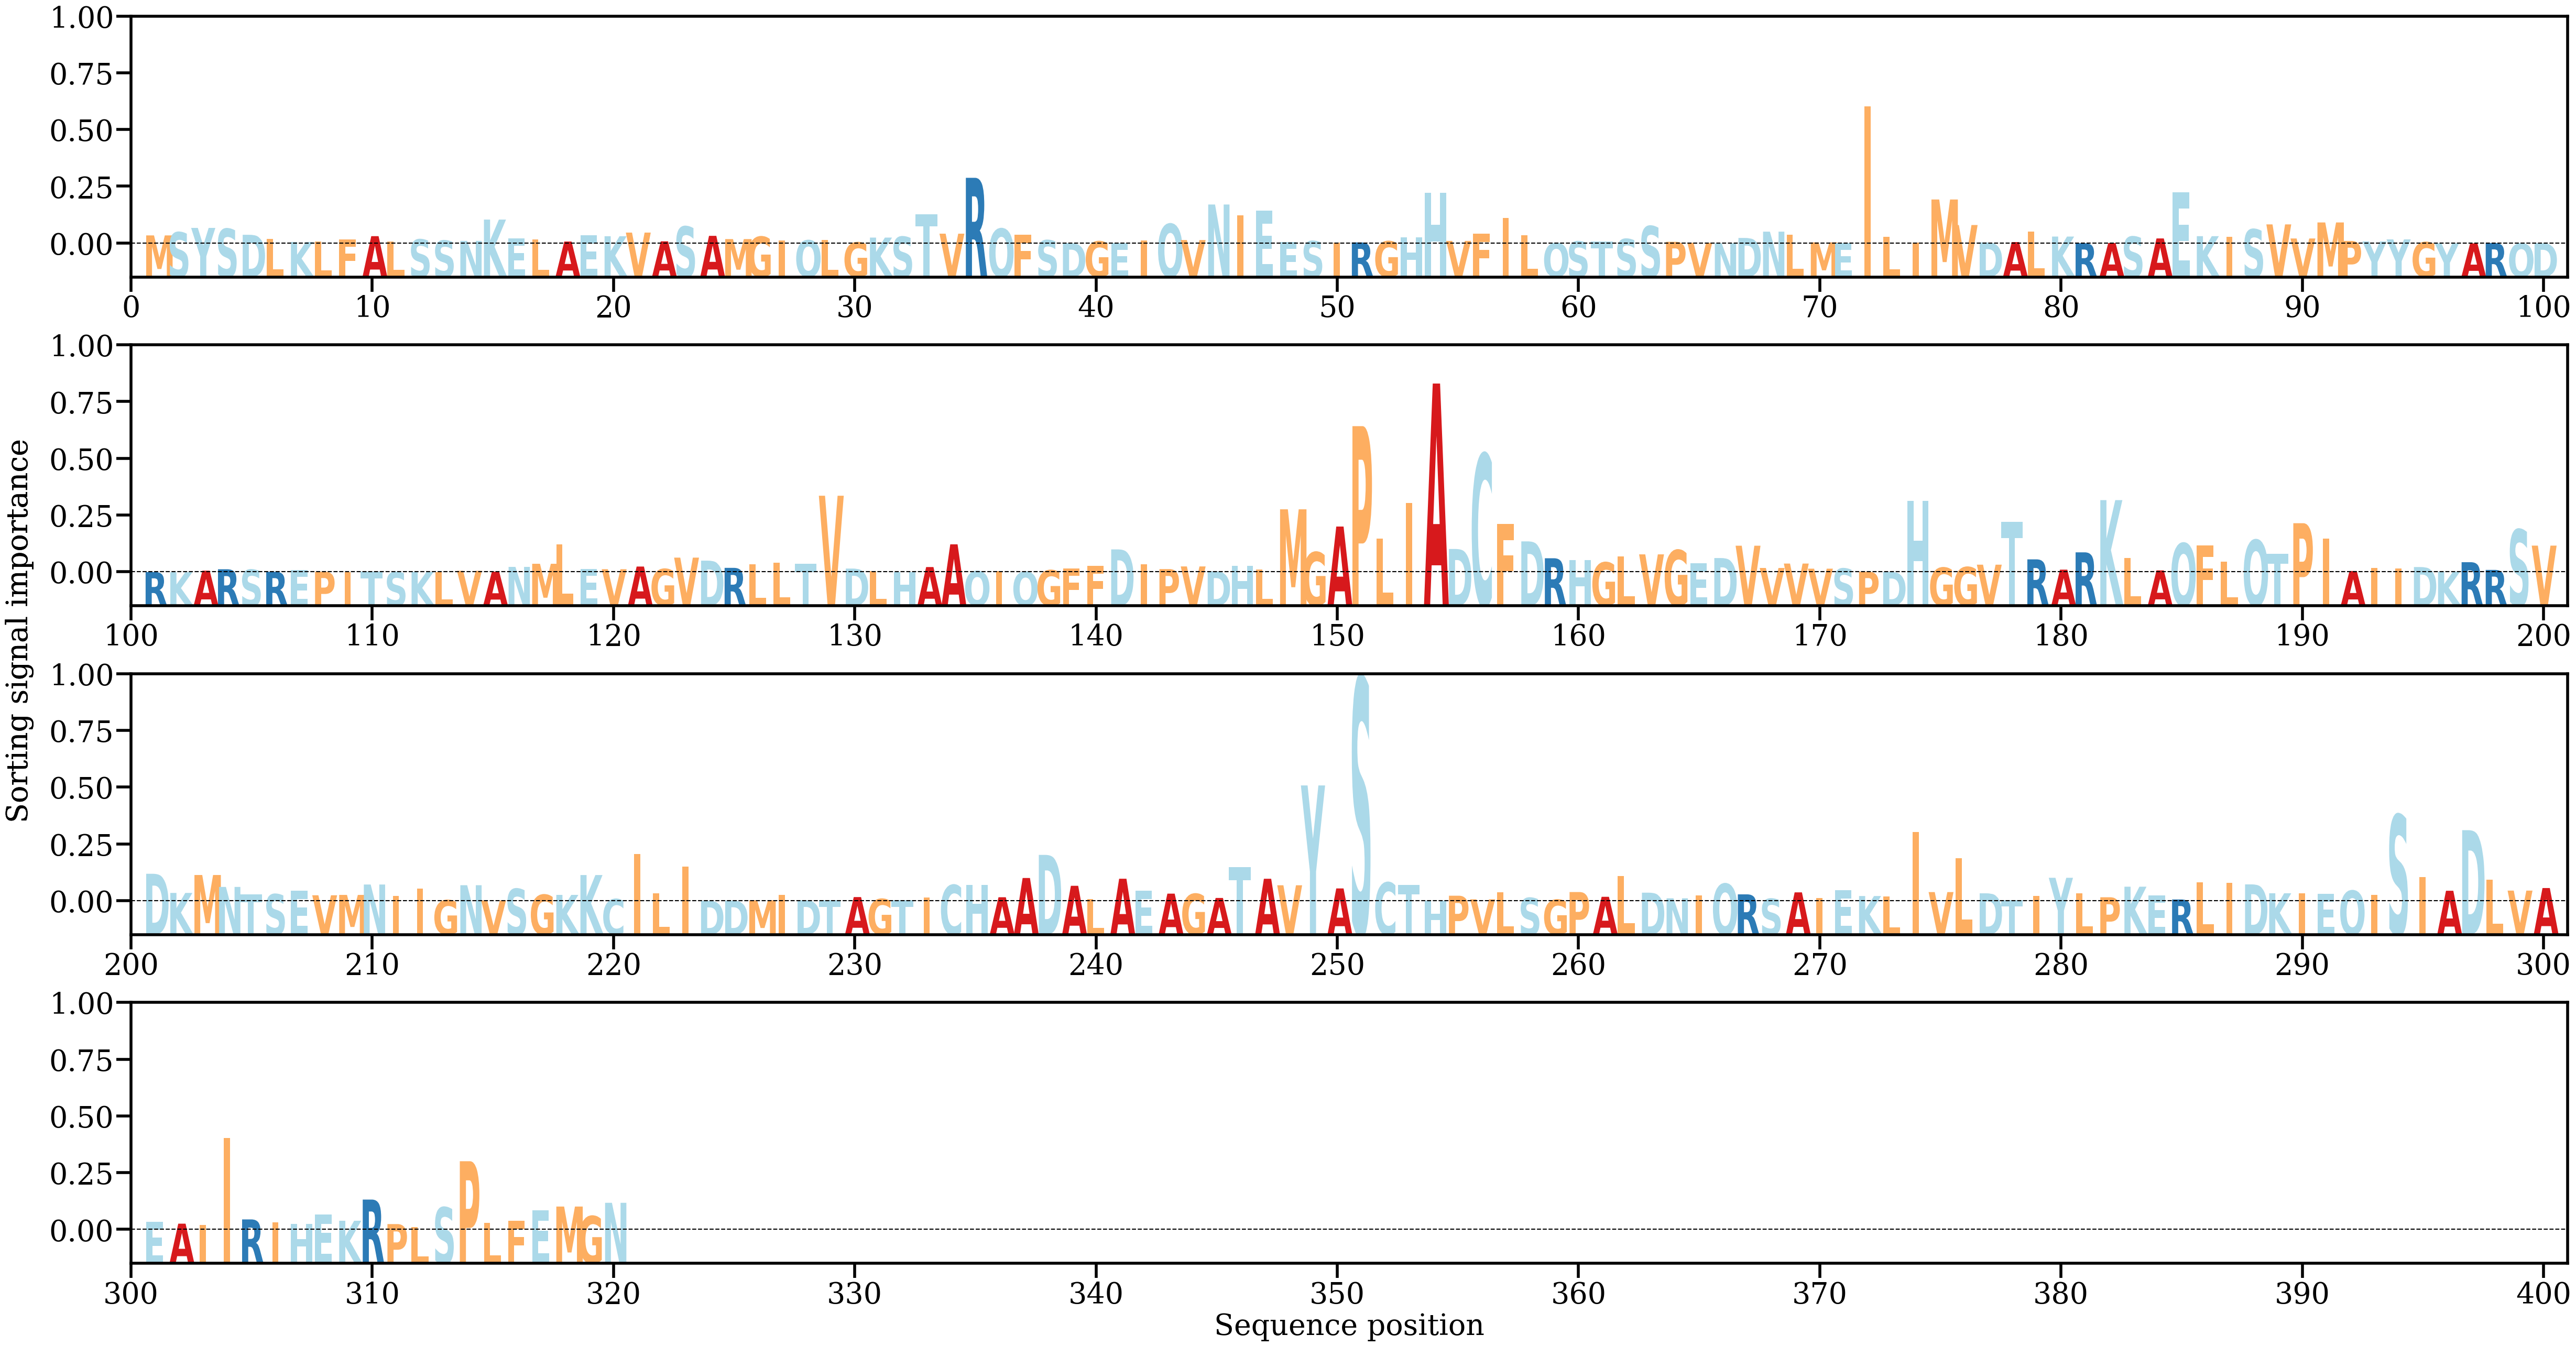

The data file committed next to this chart (first rows):
AA, Alpha
M, [0.00166917]
S, [0.00231536]
Y, [0.00321618]
S, [0.00303349]
D, [0.00179626]
L, [0.00097546]
K, [0.00031315]
L, [0.00035495]
F, [0.00085087]
A, [0.00151382]
L, [0.00043963]
S, [0.0008434]
S, [0.00060693]
N, [0.00053621]
K, [0.0049347]
E, [0.00108422]
L, [0.00083733]
A, [0.00040558]
E, [0.00166383]
K, [0.00149774]
V, [0.00225126]
A, [0.00044901]
S, [0.00350144]
A, [0.00157873]
M, [0.00090905]
G, [0.00140878]
I, [0.00057335]
Q, [0.00065312]
L, [0.00072646]
G, [0.00021731]
K, [0.00121947]
S, [0.00140369]
T, [0.00606808]
V, [0.00202805]
R, [0.01355142]
Q, [0.00306196]
F, [0.00178992]
S, [0.00067738]
D, [8.485946e-05]
G, [0.00043276]
E, [4.2058615e-05]
I, [0.00058647]
Q, [0.00403833]
V, [0.00070983]
N, [0.00804517]
I, [0.00585701]
E, [0.00675434]
E, [0.00033962]
S, [0.00049203]
I, [0.00018733]
R, [0.00022252]
G, [0.00045796]
H, [0.00129251]
H, [0.01046441]
V, [0.00052953]
F, [0.00205809]
I, [0.00524447]
L, [0.00170035]
Q, [8.8486624e-05]
S, [0.00041987]
... 260 more rows
